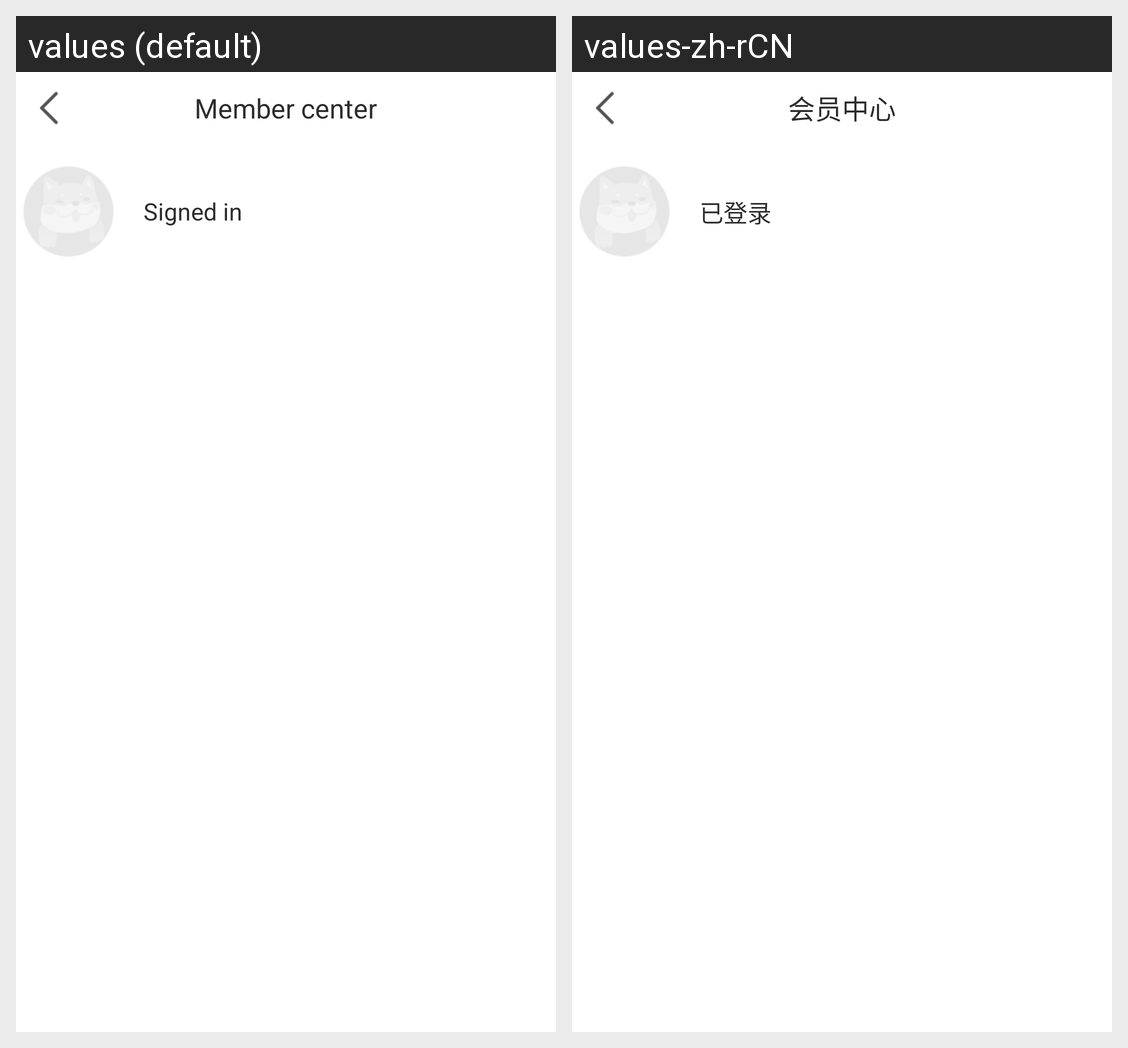

Locale-by-locale string values for the Android screen shown in this grid:
Android screen res/layout/membercenter_act.xml rendered under 2 locales, left to right: values (default), values-zh-rCN. Device: Nexus 5 (rendered at 1080×1920; each locale shown at half size, 540×960, under a caption strip naming it); theme AppTheme.
Strings drawn on this screen, with the default value and each locale's value (text and hints the layout hard-codes, and strings that could not be matched under every locale, appear in the picture but are not listed):

member_center
  values: Member center
  values-zh-rCN: 会员中心

login_login
  values: Signed in
  values-zh-rCN: 已登录
